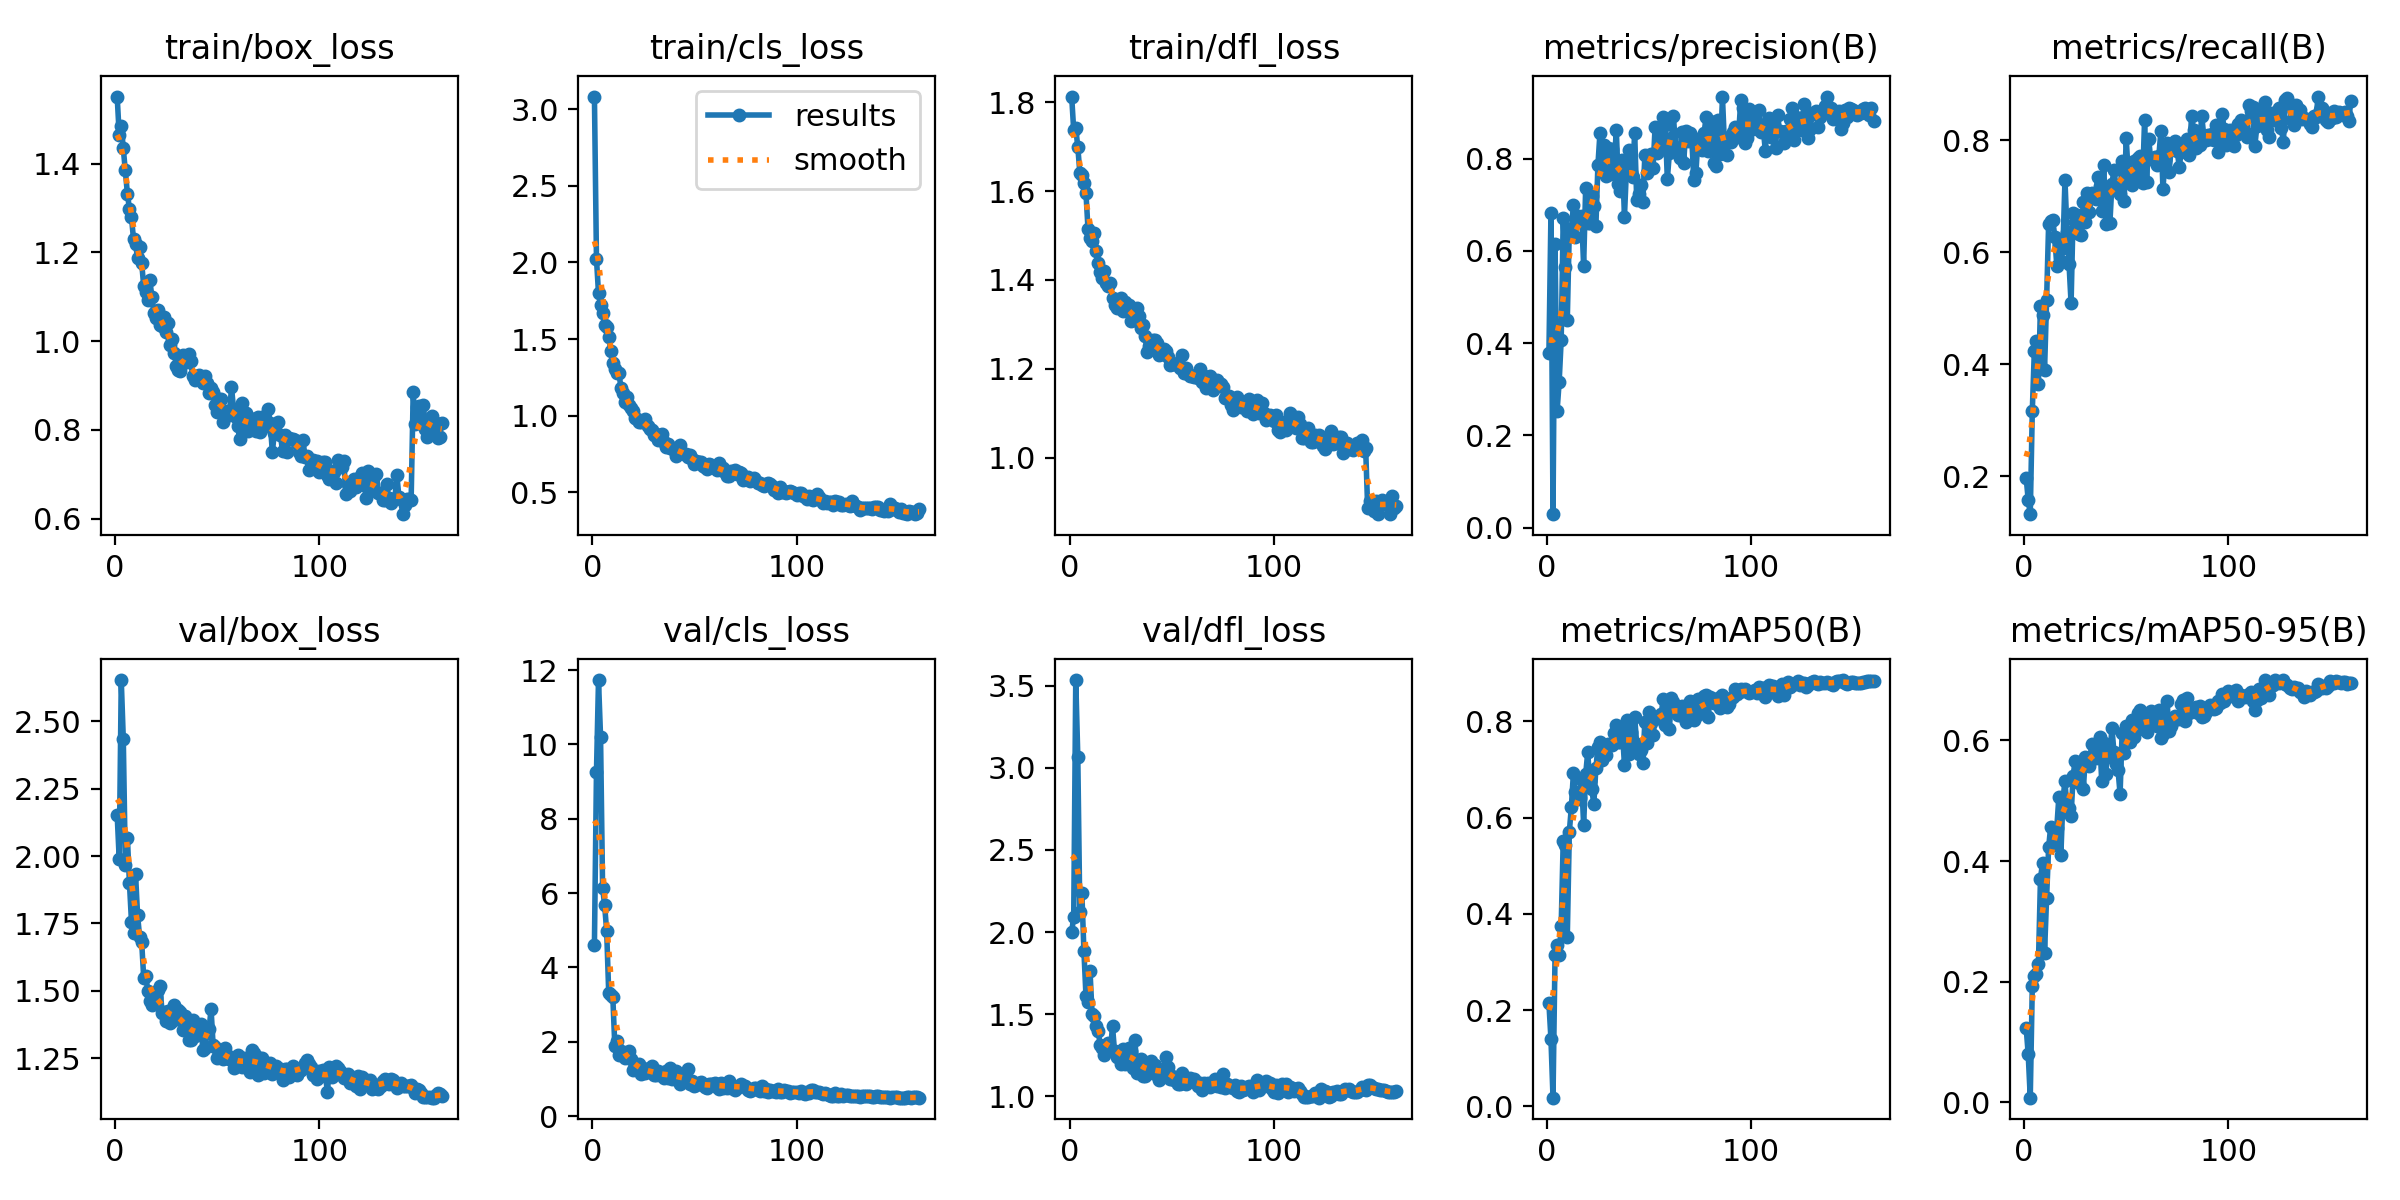

The table this chart was drawn from, first rows:
epoch, time, train/box_loss, train/cls_loss, train/dfl_loss, metrics/precision(B), metrics/recall(B), metrics/mAP50(B), metrics/mAP50-95(B), val/box_loss, val/cls_loss, val/dfl_loss, lr/pg0, lr/pg1, lr/pg2
1, 49.2, 1.552, 3.082, 1.813, 0.3787, 0.1973, 0.2142, 0.1236, 2.153, 4.613, 2.001, 0.0002369, 0.0002369, 0.08049
2, 77.21, 1.466, 2.024, 1.737, 0.6834, 0.1575, 0.139, 0.07963, 1.988, 9.254, 2.093, 0.0004769, 0.0004769, 0.06073
3, 104.3, 1.485, 1.798, 1.742, 0.02932, 0.1323, 0.01793, 0.0079, 2.653, 11.73, 3.535, 0.0007166, 0.0007166, 0.04097
4, 131.7, 1.435, 1.724, 1.7, 0.6141, 0.3167, 0.3155, 0.1932, 2.434, 10.21, 3.069, 0.0009561, 0.0009561, 0.02121
5, 159.8, 1.386, 1.673, 1.642, 0.253, 0.4245, 0.335, 0.2103, 1.968, 6.148, 2.12, 0.001195, 0.001195, 0.001452
6, 187.3, 1.333, 1.589, 1.636, 0.3152, 0.4408, 0.3151, 0.2135, 2.069, 5.675, 2.235, 0.001197, 0.001197, 0.001197
7, 215, 1.298, 1.579, 1.618, 0.4061, 0.3652, 0.3748, 0.23, 1.901, 4.977, 1.883, 0.001196, 0.001196, 0.001196
8, 243.1, 1.28, 1.513, 1.596, 0.6711, 0.5042, 0.5521, 0.3711, 1.757, 3.319, 1.611, 0.001194, 0.001194, 0.001194
9, 270.6, 1.23, 1.424, 1.514, 0.5652, 0.4887, 0.544, 0.3963, 1.715, 3.271, 1.573, 0.001193, 0.001193, 0.001193
10, 298.2, 1.219, 1.346, 1.495, 0.451, 0.3897, 0.3524, 0.2482, 1.933, 3.219, 1.76, 0.001191, 0.001191, 0.001191
11, 325.2, 1.187, 1.303, 1.488, 0.6481, 0.514, 0.5707, 0.3389, 1.78, 1.875, 1.499, 0.001189, 0.001189, 0.001189
12, 352.4, 1.212, 1.276, 1.505, 0.6446, 0.6512, 0.6227, 0.4226, 1.699, 2.031, 1.486, 0.001186, 0.001186, 0.001186
13, 379.8, 1.177, 1.282, 1.466, 0.7004, 0.656, 0.6934, 0.4569, 1.681, 1.637, 1.429, 0.001184, 0.001184, 0.001184
14, 406.9, 1.124, 1.18, 1.438, 0.6305, 0.6585, 0.654, 0.4265, 1.548, 1.761, 1.397, 0.001181, 0.001181, 0.001181
15, 434, 1.11, 1.145, 1.418, 0.6753, 0.6281, 0.6393, 0.4322, 1.555, 1.645, 1.311, 0.001178, 0.001178, 0.001178
16, 461.1, 1.093, 1.09, 1.405, 0.6688, 0.5759, 0.6399, 0.4551, 1.5, 1.561, 1.291, 0.001174, 0.001174, 0.001174
17, 488.1, 1.137, 1.122, 1.421, 0.6766, 0.6134, 0.679, 0.5059, 1.46, 1.609, 1.249, 0.001171, 0.001171, 0.001171
18, 515.3, 1.099, 1.067, 1.393, 0.568, 0.5848, 0.5853, 0.4102, 1.447, 1.75, 1.301, 0.001167, 0.001167, 0.001167
19, 542.4, 1.063, 1.051, 1.386, 0.7369, 0.6069, 0.6904, 0.5025, 1.477, 1.541, 1.327, 0.001163, 0.001163, 0.001163
20, 569.4, 1.053, 1.029, 1.392, 0.6604, 0.7297, 0.7356, 0.5319, 1.475, 1.252, 1.283, 0.001159, 0.001159, 0.001159
21, 596.6, 1.069, 0.9828, 1.36, 0.6611, 0.6366, 0.6765, 0.4864, 1.502, 1.384, 1.425, 0.001155, 0.001155, 0.001155
22, 623.4, 1.036, 0.9761, 1.343, 0.7183, 0.5788, 0.6588, 0.4876, 1.516, 1.326, 1.274, 0.00115, 0.00115, 0.00115
23, 650.4, 1.035, 0.9559, 1.338, 0.6986, 0.5087, 0.6284, 0.4751, 1.418, 1.406, 1.241, 0.001145, 0.001145, 0.001145
24, 677.2, 1.055, 0.9572, 1.351, 0.6542, 0.6698, 0.7033, 0.5418, 1.422, 1.138, 1.264, 0.00114, 0.00114, 0.00114
25, 704.3, 1.021, 0.969, 1.36, 0.7864, 0.6538, 0.746, 0.5663, 1.389, 1.3, 1.197, 0.001135, 0.001135, 0.001135
26, 731.6, 1.042, 0.9815, 1.33, 0.8556, 0.6672, 0.7579, 0.5343, 1.425, 1.151, 1.286, 0.00113, 0.00113, 0.00113
27, 758.5, 0.9907, 0.9357, 1.351, 0.782, 0.6332, 0.7197, 0.5294, 1.38, 1.206, 1.194, 0.001124, 0.001124, 0.001124
28, 785.2, 1.006, 0.9144, 1.339, 0.8289, 0.6309, 0.7404, 0.5601, 1.388, 1.227, 1.226, 0.001118, 0.001118, 0.001118
29, 812.2, 0.974, 0.9101, 1.344, 0.762, 0.6905, 0.7312, 0.5193, 1.448, 1.352, 1.295, 0.001112, 0.001112, 0.001112
30, 839.2, 0.945, 0.8716, 1.307, 0.8233, 0.6549, 0.7523, 0.5722, 1.396, 1.11, 1.278, 0.001106, 0.001106, 0.001106
31, 866.6, 0.935, 0.8816, 1.321, 0.767, 0.7051, 0.7518, 0.5679, 1.43, 1.107, 1.172, 0.0011, 0.0011, 0.0011
32, 893.4, 0.9319, 0.8439, 1.309, 0.8213, 0.6713, 0.7521, 0.5577, 1.422, 1.209, 1.343, 0.001093, 0.001093, 0.001093
33, 920.2, 0.9686, 0.8529, 1.337, 0.7845, 0.7054, 0.7756, 0.5932, 1.356, 1.142, 1.144, 0.001087, 0.001087, 0.001087
34, 947.5, 0.9531, 0.8788, 1.319, 0.863, 0.6999, 0.7921, 0.5919, 1.405, 1.076, 1.182, 0.00108, 0.00108, 0.00108
35, 974.4, 0.9524, 0.829, 1.291, 0.7455, 0.6952, 0.7573, 0.5706, 1.369, 1.041, 1.225, 0.001072, 0.001072, 0.001072
36, 1001, 0.9708, 0.7983, 1.299, 0.7311, 0.7338, 0.7583, 0.5813, 1.319, 1.213, 1.123, 0.001065, 0.001065, 0.001065
37, 1028, 0.9556, 0.8138, 1.274, 0.7976, 0.7176, 0.7789, 0.6053, 1.315, 1.034, 1.123, 0.001058, 0.001058, 0.001058
38, 1055, 0.9213, 0.788, 1.239, 0.6745, 0.6739, 0.7096, 0.5322, 1.391, 1.293, 1.183, 0.00105, 0.00105, 0.00105
39, 1082, 0.9125, 0.7867, 1.251, 0.781, 0.7567, 0.8029, 0.595, 1.331, 0.9963, 1.159, 0.001042, 0.001042, 0.001042
40, 1109, 0.9219, 0.7746, 1.244, 0.8192, 0.651, 0.7316, 0.544, 1.361, 1.098, 1.215, 0.001034, 0.001034, 0.001034
41, 1136, 0.9237, 0.7406, 1.264, 0.771, 0.7121, 0.779, 0.5868, 1.362, 1.222, 1.142, 0.001026, 0.001026, 0.001026
42, 1163, 0.9151, 0.7795, 1.264, 0.7608, 0.6515, 0.7501, 0.5728, 1.378, 1.015, 1.192, 0.001018, 0.001018, 0.001018
43, 1189, 0.9065, 0.8066, 1.259, 0.8569, 0.7218, 0.8087, 0.6212, 1.278, 0.8596, 1.13, 0.001009, 0.001009, 0.001009
44, 1217, 0.922, 0.7572, 1.232, 0.7113, 0.7471, 0.7533, 0.5804, 1.287, 0.9858, 1.099, 0.001001, 0.001001, 0.001001
45, 1244, 0.9056, 0.7506, 1.233, 0.724, 0.7177, 0.733, 0.5604, 1.342, 1.089, 1.134, 0.0009918, 0.0009918, 0.0009918
46, 1271, 0.884, 0.7494, 1.244, 0.7441, 0.7159, 0.7398, 0.5507, 1.357, 1.056, 1.162, 0.0009828, 0.0009828, 0.0009828
47, 1298, 0.8954, 0.7333, 1.239, 0.707, 0.705, 0.714, 0.511, 1.431, 1.262, 1.239, 0.0009737, 0.0009737, 0.0009737
48, 1325, 0.8851, 0.7414, 1.227, 0.8078, 0.7627, 0.7999, 0.6127, 1.298, 0.8691, 1.178, 0.0009645, 0.0009645, 0.0009645
49, 1352, 0.8551, 0.7203, 1.209, 0.7687, 0.6911, 0.7548, 0.5787, 1.29, 0.959, 1.105, 0.0009551, 0.0009551, 0.0009551
50, 1380, 0.8403, 0.6822, 1.211, 0.8056, 0.8039, 0.8201, 0.6242, 1.252, 0.7993, 1.124, 0.0009456, 0.0009456, 0.0009456
51, 1407, 0.8693, 0.7065, 1.211, 0.8101, 0.74, 0.7963, 0.5983, 1.272, 0.849, 1.097, 0.000936, 0.000936, 0.000936
52, 1434, 0.8703, 0.6964, 1.21, 0.7792, 0.7357, 0.7709, 0.5977, 1.256, 0.8925, 1.099, 0.0009262, 0.0009262, 0.0009262
53, 1461, 0.8182, 0.6964, 1.212, 0.8685, 0.72, 0.8098, 0.634, 1.248, 0.9123, 1.075, 0.0009164, 0.0009164, 0.0009164
54, 1488, 0.8398, 0.6744, 1.202, 0.8134, 0.7639, 0.8082, 0.6054, 1.288, 0.8746, 1.074, 0.0009064, 0.0009064, 0.0009064
55, 1516, 0.843, 0.6682, 1.231, 0.8567, 0.7383, 0.8072, 0.6176, 1.256, 0.7763, 1.141, 0.0008962, 0.0008962, 0.0008962
56, 1542, 0.833, 0.651, 1.19, 0.8306, 0.7678, 0.8152, 0.6457, 1.247, 0.7473, 1.091, 0.000886, 0.000886, 0.000886
57, 1570, 0.8966, 0.6875, 1.201, 0.8906, 0.7715, 0.8477, 0.65, 1.255, 0.8688, 1.072, 0.0008757, 0.0008757, 0.0008757
58, 1597, 0.8472, 0.6814, 1.187, 0.8743, 0.7234, 0.7929, 0.6188, 1.212, 0.8626, 1.084, 0.0008652, 0.0008652, 0.0008652
59, 1624, 0.8285, 0.6721, 1.184, 0.7555, 0.837, 0.8244, 0.6261, 1.24, 0.8783, 1.109, 0.0008547, 0.0008547, 0.0008547
60, 1651, 0.8088, 0.6605, 1.183, 0.8122, 0.7259, 0.7853, 0.6144, 1.261, 0.9057, 1.097, 0.000844, 0.000844, 0.000844
... 100 more rows
